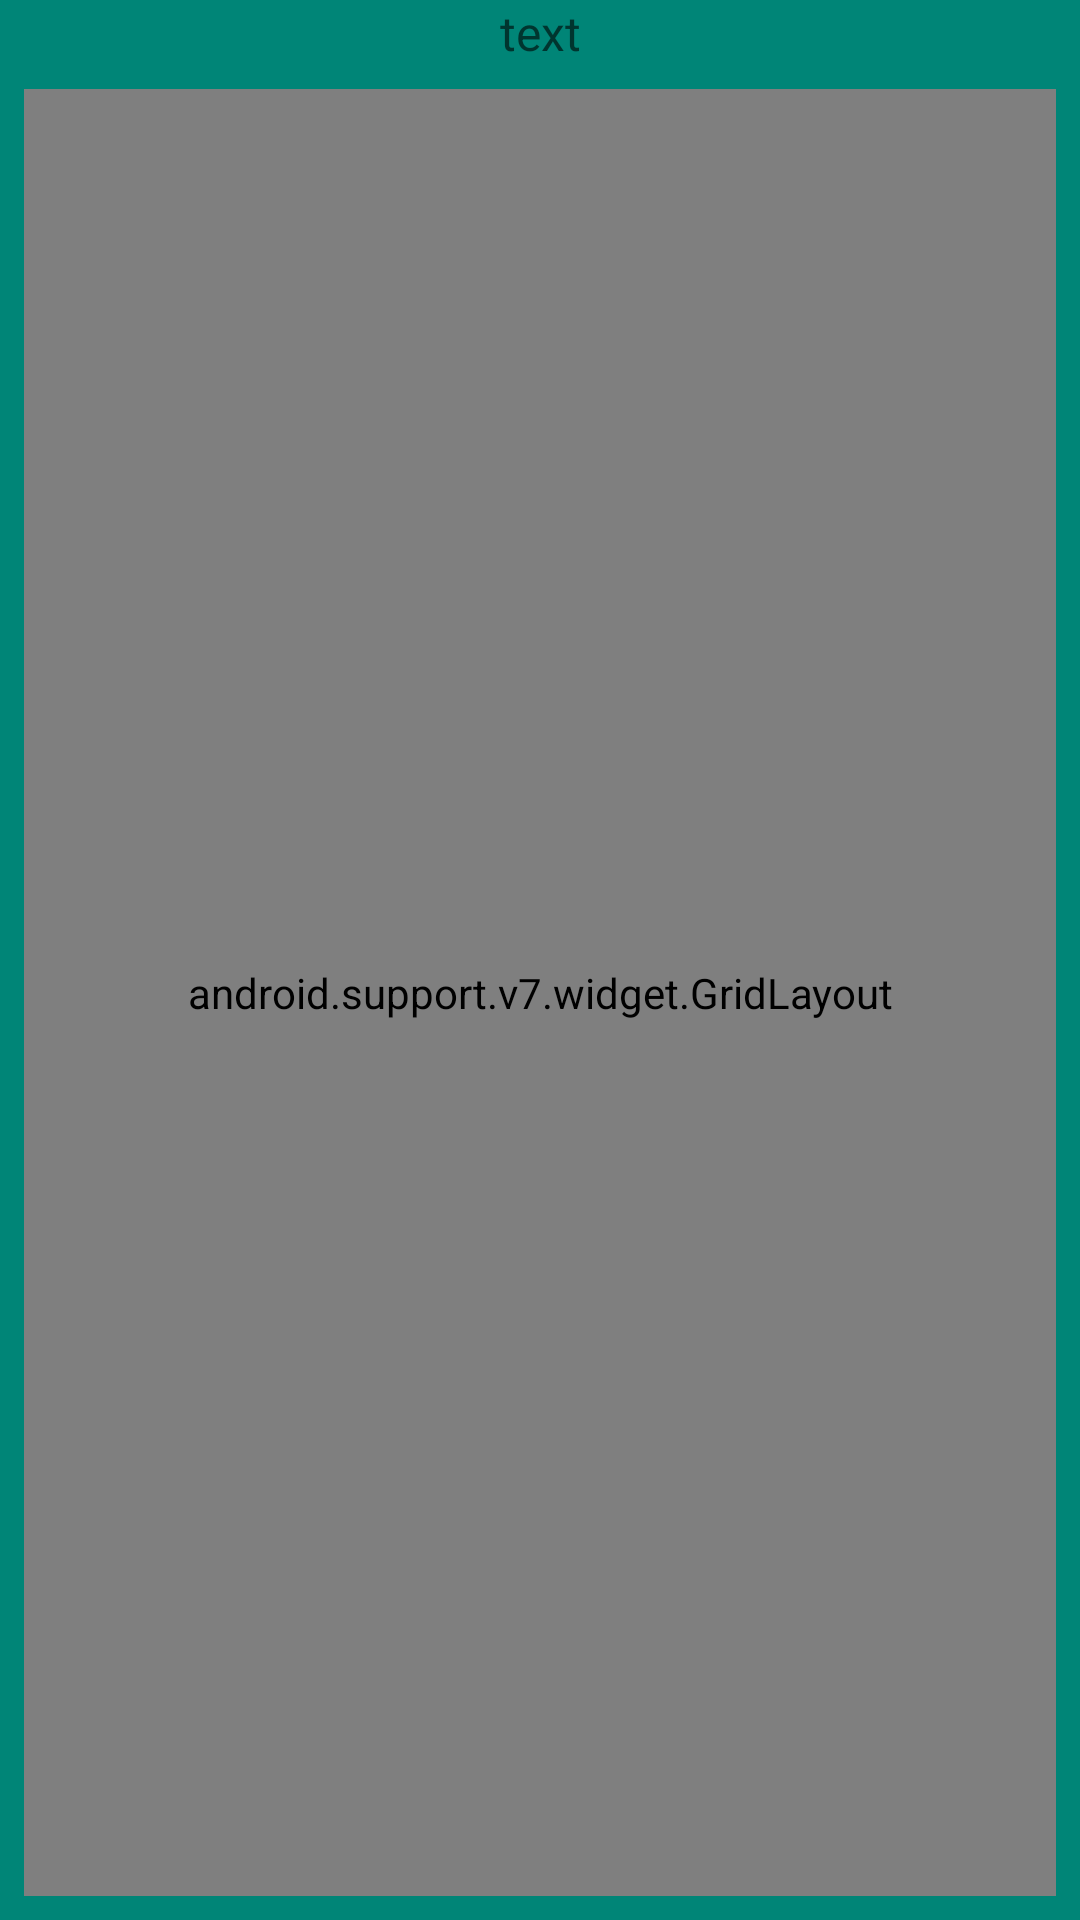

The Android layout XML behind this screen, and the referenced resources:
<!-- AndroidManifest.xml: application theme AppTheme -->
<!-- res/layout/fragment_casino.xml -->
<?xml version="1.0" encoding="utf-8"?>
<LinearLayout
    xmlns:android="http://schemas.android.com/apk/res/android"
    xmlns:app="http://schemas.android.com/apk/res-auto"
    android:layout_width="match_parent"
    android:layout_height="match_parent"
    android:background="@color/colorPrimary"
    android:orientation="vertical">

    <TextView
        android:id="@+id/tvNickname"
        android:layout_width="match_parent"
        android:layout_height="wrap_content"
        android:textSize="16sp"
        android:textColor="@color/colorBlack"
        android:gravity="center_horizontal"
        android:hint="text"/>


    <android.support.v7.widget.GridLayout
        android:layout_width="match_parent"
        android:layout_height="match_parent"
        android:layout_margin="8dp"
        android:layout_gravity="center">

        <ImageView
            android:id="@+id/imgTechiesGame"
            android:layout_width="0dp"
            android:layout_height="0dp"
            app:srcCompat="@drawable/techies"
            app:layout_column="0"
            app:layout_row="0"
            app:layout_rowWeight="1"
            app:layout_columnWeight="1"/>

        <ImageView
            android:id="@+id/imgPuzzle"
            android:layout_width="0dp"
            android:layout_height="0dp"
            app:srcCompat="@drawable/puzzle"
            app:layout_row="0"
            app:layout_column="1"
            app:layout_rowWeight="1"
            app:layout_columnWeight="1"/>

        <ImageView
            android:id="@+id/imgCoinFlip"
            android:layout_width="0dp"
            android:layout_height="0dp"
            app:srcCompat="@drawable/coin_flip"
            app:layout_row="0"
            app:layout_column="2"
            app:layout_rowWeight="1"
            app:layout_columnWeight="1"/>

        <ImageView
            android:id="@+id/imgCrash"
            android:layout_width="0dp"
            android:layout_height="0dp"
            app:srcCompat="@drawable/crash"
            app:layout_row="0"
            app:layout_column="3"
            app:layout_rowWeight="1"
            app:layout_columnWeight="1"/>

        <ImageView
            android:layout_width="0dp"
            android:layout_height="0dp"
            app:srcCompat="@drawable/dota2_logo"
            app:layout_row="1"
            app:layout_column="0"
            app:layout_rowWeight="1"
            app:layout_columnWeight="1"/>

        <ImageView
            android:layout_width="0dp"
            android:layout_height="0dp"
            app:srcCompat="@drawable/dota2_logo"
            app:layout_row="1"
            app:layout_column="1"
            app:layout_rowWeight="1"
            app:layout_columnWeight="1"/>

        <ImageView
            android:layout_width="0dp"
            android:layout_height="0dp"
            app:srcCompat="@drawable/dota2_logo"
            app:layout_row="1"
            app:layout_column="2"
            app:layout_rowWeight="1"
            app:layout_columnWeight="1"/>

        <ImageView
            android:layout_width="0dp"
            android:layout_height="0dp"
            app:srcCompat="@drawable/dota2_logo"
            app:layout_row="1"
            app:layout_column="3"
            app:layout_rowWeight="1"
            app:layout_columnWeight="1"/>

    </android.support.v7.widget.GridLayout>

</LinearLayout>
<!-- resources referenced by this layout -->
<resources>
  <color name="colorBlack">#000000</color>
  <color name="colorPrimary">#008577</color>
  <!-- drawable coin_flip: png bitmap (drawable, 182548 bytes) -->
  <!-- drawable crash: png bitmap (drawable, 74263 bytes) -->
  <!-- drawable dota2_logo: png bitmap (drawable, 645324 bytes) -->
  <!-- drawable puzzle: png bitmap (drawable, 89096 bytes) -->
  <!-- drawable techies: png bitmap (drawable, 851788 bytes) -->
  <style name="AppTheme" parent="Theme.AppCompat.DayNight.NoActionBar">
          
          <item name="colorPrimary">@color/colorPrimary</item>
          <item name="colorPrimaryDark">@color/colorPrimaryDark</item>
          <item name="colorAccent">@color/colorAccent</item>
      </style>
  <color name="colorPrimaryDark">#00574B</color>
  <color name="colorAccent">#D81B60</color>
</resources>
